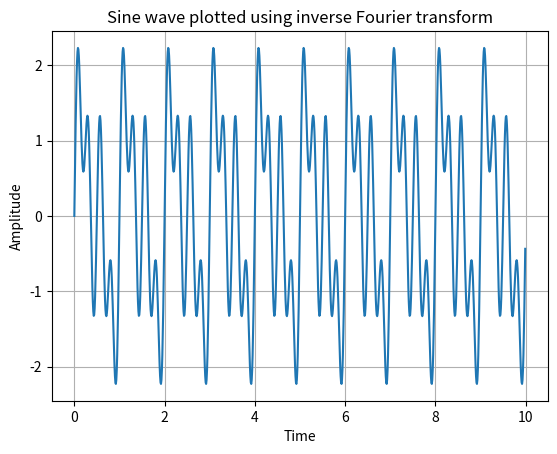

Write Python code to recreate this figure.

import numpy as np

import matplotlib.pyplot as plt

 

# Time period

t = np.arange(0, 10, 0.01);

 

# Create a sine wave with multiple frequencies(1 Hz, 2 Hz and 4 Hz)

a = np.sin(2*np.pi*t) + np.sin(2*2*np.pi*t) + np.sin(4*2*np.pi*t);

 

# Do a Fourier transform on the signal

tx  = np.fft.fft(a);

 

# Do an inverse Fourier transform on the signal

itx = np.fft.ifft(tx);

 

# Plot the original sine wave using inverse Fourier transform

plt.plot(t, a);

plt.title("Sine wave plotted using inverse Fourier transform");

plt.xlabel('Time')

plt.ylabel('Amplitude')

plt.grid(True)

 

plt.show();
